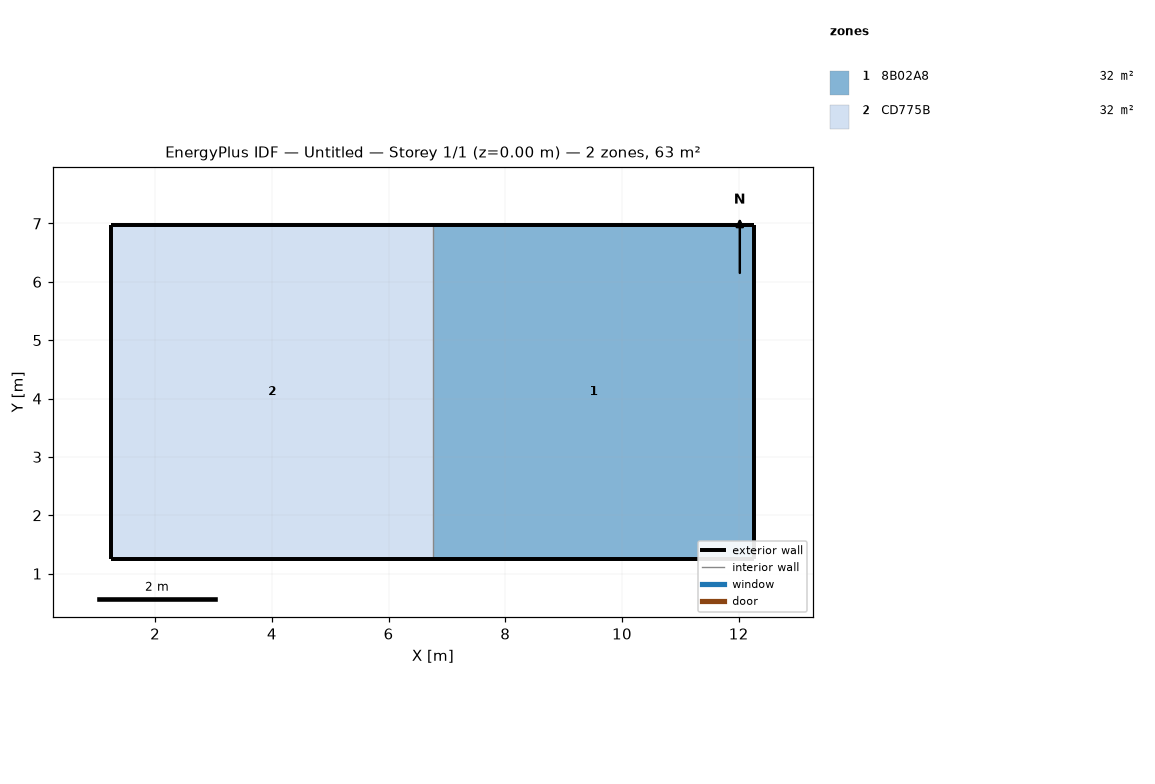
=== STOREY PLAN SPEC (per zone: floor XY polygon, exterior-wall plan segments, windows/doors) ===
zone 1: 8B02A8  (31.5 m²)
  floor: (12.27, 6.97) (12.27, 1.25) (6.76, 1.25) (6.76, 6.97)
  exterior wall: (12.27, 6.97) – (6.76, 6.97)  [5.5 m]
  exterior wall: (12.27, 1.25) – (12.27, 6.97)  [5.7 m]
  exterior wall: (6.76, 1.25) – (12.27, 1.25)  [5.5 m]
zone 2: CD775B  (31.5 m²)
  floor: (6.76, 6.97) (6.76, 1.25) (1.25, 1.25) (1.25, 6.97)
  exterior wall: (1.25, 6.97) – (1.25, 1.25)  [5.7 m]
  exterior wall: (1.25, 1.25) – (6.76, 1.25)  [5.5 m]
  exterior wall: (6.76, 6.97) – (1.25, 6.97)  [5.5 m]
  interior walls: 1

=== DERIVED (storey summary) ===
Building: Untitled
Storey: 1 of 1  (floor level z = 0.00 m)
Storey gross floor area: 63.0 m²
Zones on this storey: 2
  - 8B02A8: floor 31.5 m²; exterior wall 16.7 m (63.5 m²); WWR 0.0%
  - CD775B: floor 31.5 m²; exterior wall 16.7 m (63.5 m²); WWR 0.0%
Zone adjacency: (none detected)